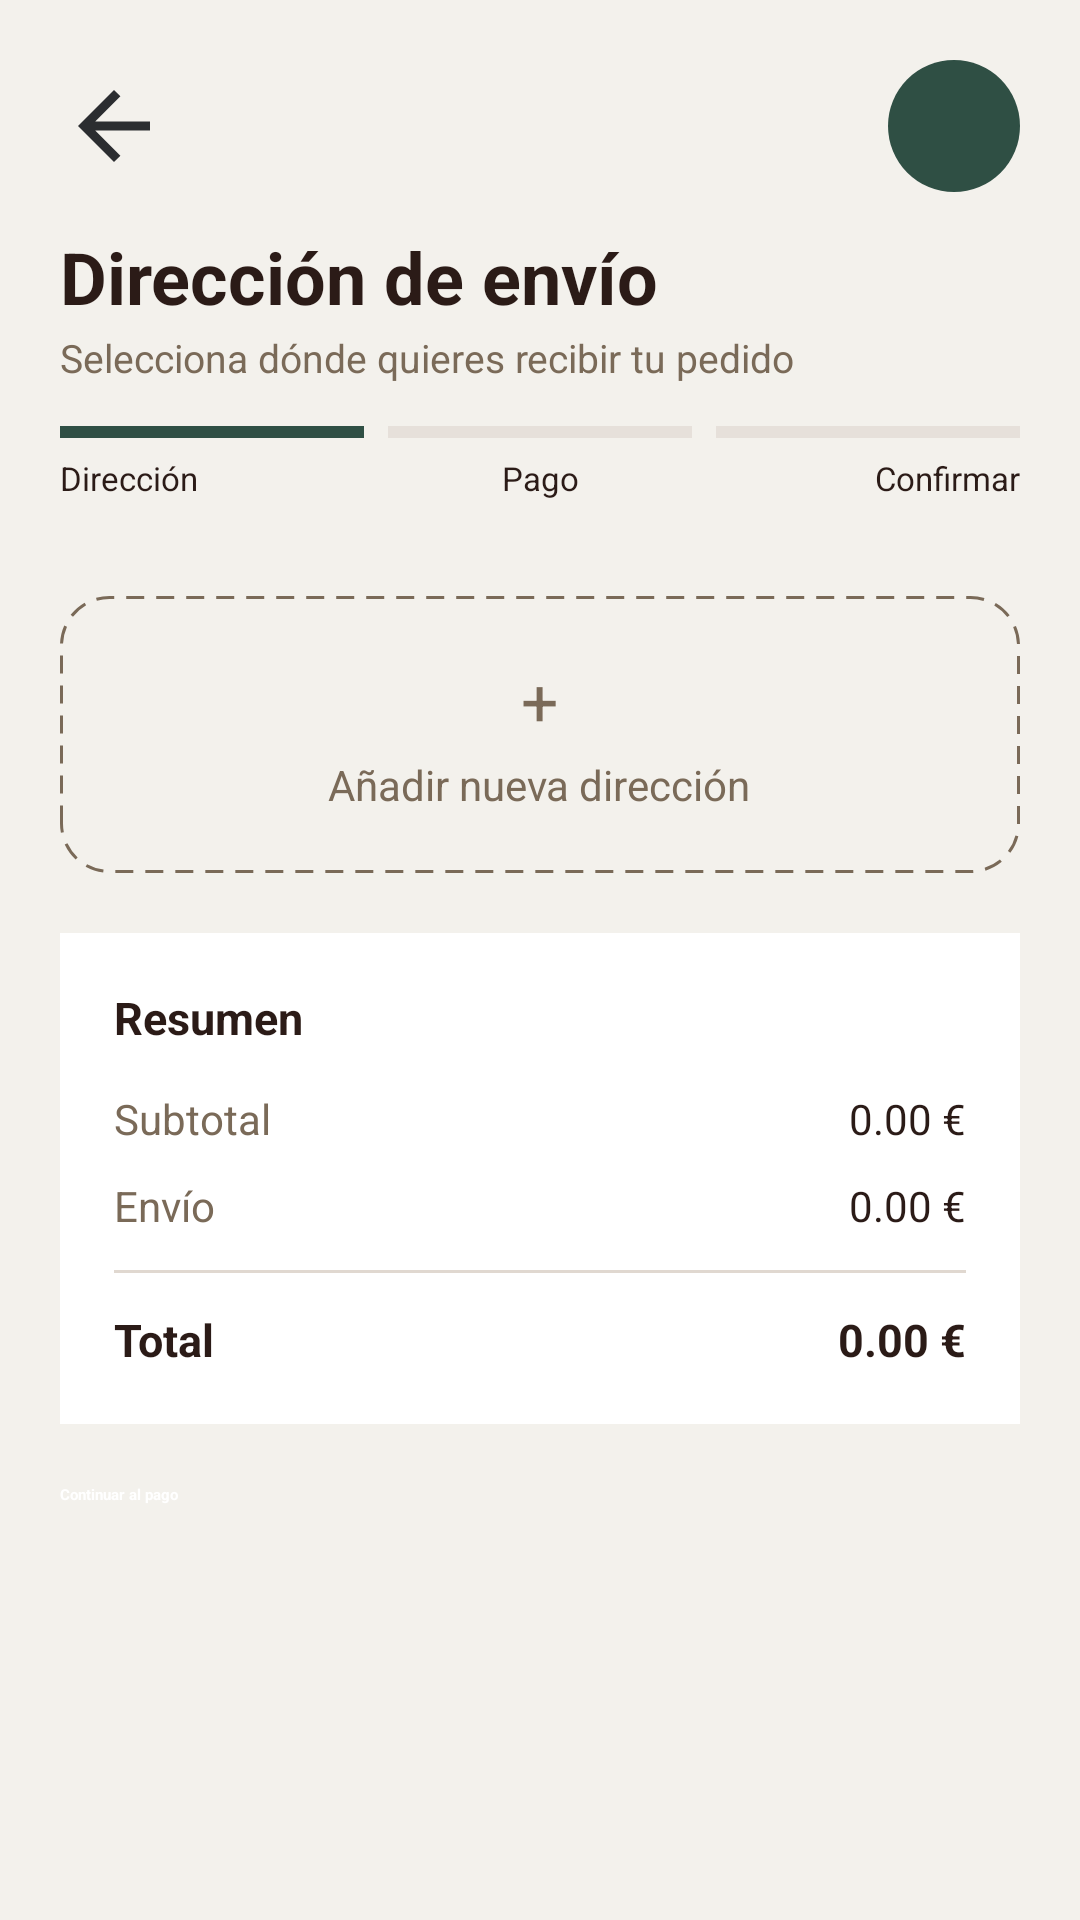

Layout XML and referenced resources for this Android screen:
<!-- AndroidManifest.xml: application theme Theme.CafeDeAltura_DAM.Splash -->
<!-- res/layout/fragment_direccion_pagos.xml -->
<?xml version="1.0" encoding="utf-8"?>
<androidx.core.widget.NestedScrollView
    xmlns:android="http://schemas.android.com/apk/res/android"
    xmlns:app="http://schemas.android.com/apk/res-auto"
    android:layout_width="match_parent"
    android:layout_height="match_parent"
    android:background="@color/cafe_fondo_principal"
    android:fillViewport="true">

    <LinearLayout
        android:layout_width="match_parent"
        android:layout_height="wrap_content"
        android:orientation="vertical"
        android:padding="20dp">

        <LinearLayout
            android:layout_width="match_parent"
            android:layout_height="wrap_content"
            android:layout_marginBottom="4dp"
            android:gravity="center_vertical"
            android:orientation="horizontal">

            <ImageButton
                android:id="@+id/btnBack"
                android:layout_width="36dp"
                android:layout_height="36dp"
                android:background="?attr/selectableItemBackgroundBorderless"
                android:contentDescription="Volver"
                android:src="@drawable/ic_arrow_back"
                app:tint="@color/cafe_marron_principal" />

            <Space
                android:layout_width="0dp"
                android:layout_height="0dp"
                android:layout_weight="1" />

            <ImageButton
                android:id="@+id/btnAddAddress"
                android:layout_width="44dp"
                android:layout_height="44dp"
                android:background="@drawable/bg_circle_verde"
                android:contentDescription="Añadir dirección"
                android:padding="10dp"
                android:src="@drawable/ic_add_white"
                app:tint="@android:color/white" />
        </LinearLayout>

        <TextView
            android:id="@+id/tvDireccionesTitle"
            android:layout_width="wrap_content"
            android:layout_height="wrap_content"
            android:layout_marginTop="8dp"
            android:text="Dirección de envío"
            android:textColor="@color/cafe_marron_principal"
            android:textSize="24sp"
            android:textStyle="bold" />

        <TextView
            android:id="@+id/tvAddressCount"
            android:layout_width="wrap_content"
            android:layout_height="wrap_content"
            android:layout_marginTop="2dp"
            android:layout_marginBottom="14dp"
            android:text="Selecciona dónde quieres recibir tu pedido"
            android:textColor="@color/cafe_marron_suave"
            android:textSize="13sp" />

        <LinearLayout
            android:id="@+id/layoutCheckoutSteps"
            android:layout_width="match_parent"
            android:layout_height="wrap_content"
            android:layout_marginBottom="20dp"
            android:orientation="vertical">

            <LinearLayout
                android:layout_width="match_parent"
                android:layout_height="4dp"
                android:orientation="horizontal">

                <View
                    android:layout_width="0dp"
                    android:layout_height="4dp"
                    android:layout_weight="1"
                    android:background="@color/cafe_verde_montana" />

                <Space
                    android:layout_width="8dp"
                    android:layout_height="4dp" />

                <View
                    android:layout_width="0dp"
                    android:layout_height="4dp"
                    android:layout_weight="1"
                    android:background="#E6E0DA" />

                <Space
                    android:layout_width="8dp"
                    android:layout_height="4dp" />

                <View
                    android:layout_width="0dp"
                    android:layout_height="4dp"
                    android:layout_weight="1"
                    android:background="#E6E0DA" />
            </LinearLayout>

            <LinearLayout
                android:layout_width="match_parent"
                android:layout_height="wrap_content"
                android:layout_marginTop="6dp"
                android:orientation="horizontal">

                <TextView
                    android:layout_width="0dp"
                    android:layout_height="wrap_content"
                    android:layout_weight="1"
                    android:text="Dirección"
                    android:textColor="@color/cafe_marron_principal"
                    android:textSize="11sp" />

                <TextView
                    android:layout_width="0dp"
                    android:layout_height="wrap_content"
                    android:layout_weight="1"
                    android:gravity="center"
                    android:text="Pago"
                    android:textColor="@color/cafe_marron_principal"
                    android:textSize="11sp" />

                <TextView
                    android:layout_width="0dp"
                    android:layout_height="wrap_content"
                    android:layout_weight="1"
                    android:gravity="end"
                    android:text="Confirmar"
                    android:textColor="@color/cafe_marron_principal"
                    android:textSize="11sp" />
            </LinearLayout>
        </LinearLayout>

        <androidx.recyclerview.widget.RecyclerView
            android:id="@+id/rvDirecciones"
            android:layout_width="match_parent"
            android:layout_height="wrap_content"
            android:clipToPadding="false"
            android:nestedScrollingEnabled="false" />

        <LinearLayout
            android:id="@+id/btnAddNewAddress"
            android:layout_width="match_parent"
            android:layout_height="wrap_content"
            android:layout_marginTop="12dp"
            android:background="@drawable/bg_dashed_border"
            android:clickable="true"
            android:focusable="true"
            android:gravity="center"
            android:orientation="vertical"
            android:padding="20dp">

            <TextView
                android:layout_width="wrap_content"
                android:layout_height="wrap_content"
                android:text="+"
                android:textColor="@color/cafe_marron_suave"
                android:textSize="22sp" />

            <TextView
                android:layout_width="wrap_content"
                android:layout_height="wrap_content"
                android:layout_marginTop="4dp"
                android:text="Añadir nueva dirección"
                android:textColor="@color/cafe_marron_suave"
                android:textSize="14sp" />
        </LinearLayout>

        <LinearLayout
            android:id="@+id/layoutOrderSummary"
            android:layout_width="match_parent"
            android:layout_height="wrap_content"
            android:layout_marginTop="20dp"
            android:background="@color/cafe_card_fondo"
            android:orientation="vertical"
            android:padding="18dp">

            <TextView
                android:layout_width="wrap_content"
                android:layout_height="wrap_content"
                android:text="Resumen"
                android:textColor="@color/cafe_marron_principal"
                android:textSize="15sp"
                android:textStyle="bold" />

            <LinearLayout
                android:layout_width="match_parent"
                android:layout_height="wrap_content"
                android:layout_marginTop="14dp"
                android:orientation="horizontal">

                <TextView
                    android:layout_width="0dp"
                    android:layout_height="wrap_content"
                    android:layout_weight="1"
                    android:text="Subtotal"
                    android:textColor="@color/cafe_marron_suave"
                    android:textSize="14sp" />

                <TextView
                    android:id="@+id/tvSubtotal"
                    android:layout_width="wrap_content"
                    android:layout_height="wrap_content"
                    android:text="0.00 €"
                    android:textColor="@color/cafe_marron_principal"
                    android:textSize="14sp" />
            </LinearLayout>

            <LinearLayout
                android:layout_width="match_parent"
                android:layout_height="wrap_content"
                android:layout_marginTop="10dp"
                android:orientation="horizontal">

                <TextView
                    android:layout_width="0dp"
                    android:layout_height="wrap_content"
                    android:layout_weight="1"
                    android:text="Envío"
                    android:textColor="@color/cafe_marron_suave"
                    android:textSize="14sp" />

                <TextView
                    android:id="@+id/tvShipping"
                    android:layout_width="wrap_content"
                    android:layout_height="wrap_content"
                    android:text="0.00 €"
                    android:textColor="@color/cafe_marron_principal"
                    android:textSize="14sp" />
            </LinearLayout>

            <View
                android:layout_width="match_parent"
                android:layout_height="1dp"
                android:layout_marginTop="12dp"
                android:layout_marginBottom="12dp"
                android:background="#E0D8D0" />

            <LinearLayout
                android:layout_width="match_parent"
                android:layout_height="wrap_content"
                android:orientation="horizontal">

                <TextView
                    android:layout_width="0dp"
                    android:layout_height="wrap_content"
                    android:layout_weight="1"
                    android:text="Total"
                    android:textColor="@color/cafe_marron_principal"
                    android:textSize="15sp"
                    android:textStyle="bold" />

                <TextView
                    android:id="@+id/tvTotal"
                    android:layout_width="wrap_content"
                    android:layout_height="wrap_content"
                    android:text="0.00 €"
                    android:textColor="@color/cafe_marron_principal"
                    android:textSize="15sp"
                    android:textStyle="bold" />
            </LinearLayout>

        </LinearLayout>

        <Button
            android:id="@+id/btnContinueToPayment"
            android:layout_width="match_parent"
            android:layout_height="54dp"
            android:layout_marginTop="20dp"
            android:backgroundTint="@color/cafe_verde_montana"
            android:text="Continuar al pago"
            android:textAllCaps="false"
            android:textColor="@android:color/white"
            android:textStyle="bold" />

    </LinearLayout>
</androidx.core.widget.NestedScrollView>
<!-- resources referenced by this layout -->
<resources>
  <color name="cafe_card_fondo">#FFFFFF</color>
  <color name="cafe_fondo_principal">#F3F1EC</color>
  <color name="cafe_marron_principal">#2B1B17</color>
  <color name="cafe_marron_suave">#7A6A58</color>
  <color name="cafe_verde_montana">#2F4F44</color>
  <!-- drawable bg_circle_verde (drawable) -->
  <?xml version="1.0" encoding="utf-8"?>
  <shape xmlns:android="http://schemas.android.com/apk/res/android"
  android:shape="oval">
  <solid android:color="@color/cafe_verde_montana" />
  </shape>
  <!-- drawable bg_dashed_border (drawable) -->
  <?xml version="1.0" encoding="utf-8"?>
  <shape xmlns:android="http://schemas.android.com/apk/res/android">
      <stroke
          android:width="1dp"
          android:color="@color/cafe_marron_suave"
          android:dashWidth="6dp"
          android:dashGap="4dp" />
      <corners android:radius="16dp" />
  </shape>
  <!-- drawable ic_arrow_back (drawable) -->
  <vector xmlns:android="http://schemas.android.com/apk/res/android" android:autoMirrored="true" android:height="24dp" android:tint="#2B2D30" android:viewportHeight="960" android:viewportWidth="960" android:width="24dp">
        
      <path android:fillColor="@android:color/white" android:pathData="M313,520L537,744L480,800L160,480L480,160L537,216L313,440L800,440L800,520L313,520Z"/>
      
  </vector>
  <style name="Theme.CafeDeAltura_DAM.Splash" parent="Theme.SplashScreen">
          
          <item name="windowSplashScreenBackground">@color/cafe_fondo_principal</item>
  
          
          <item name="windowSplashScreenAnimatedIcon">@drawable/cafe_de_altura</item>
  
          
          <item name="windowSplashScreenAnimationDuration">800</item>
  
          
          <item name="postSplashScreenTheme">@style/Theme.CafeDeAltura_DAM</item>
      </style>
  <!-- drawable cafe_de_altura: png bitmap (drawable, 916914 bytes) -->
  <style name="Theme.CafeDeAltura_DAM" parent="Base.Theme.CafeDeAltura_DAM" />
  <style name="Base.Theme.CafeDeAltura_DAM" parent="Theme.Material3.DayNight.NoActionBar">
          <item name="colorPrimary">@color/cafe_verde_montana</item>
          <item name="colorOnPrimary">@android:color/white</item>
  
          <item name="colorSecondary">@color/cafe_dorado_suave</item>
          <item name="colorOnSecondary">@color/cafe_negro_suave</item>
  
          <item name="android:colorBackground">@color/cafe_fondo_principal</item>
          <item name="colorSurface">@color/cafe_fondo_principal</item>
          <item name="colorOnSurface">@color/cafe_marron_principal</item>
      </style>
  <color name="cafe_dorado_suave">#C2A878</color>
  <color name="cafe_negro_suave">#1C1B1A</color>
</resources>
